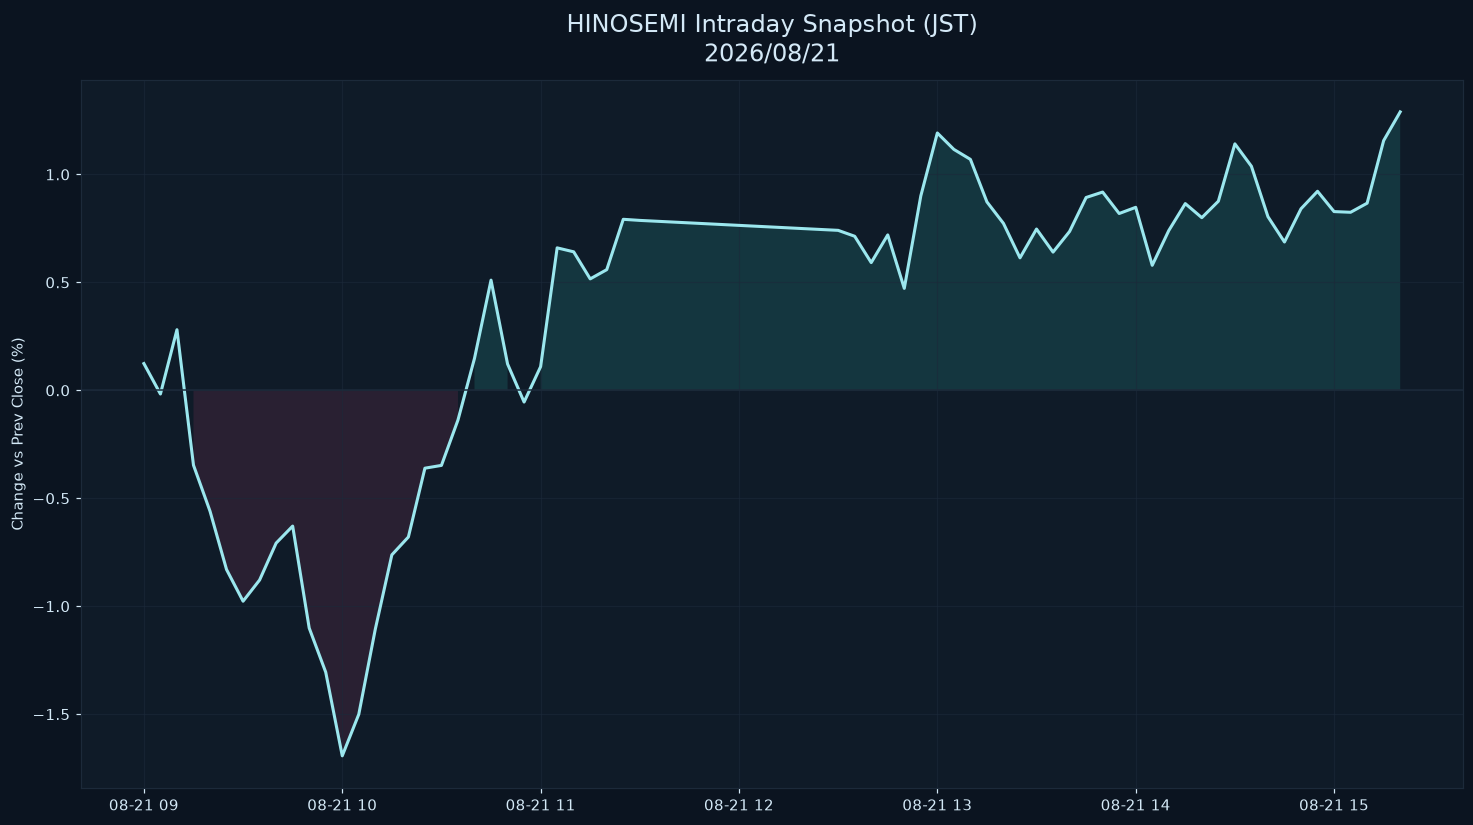

The file beside this chart, header and first rows:
datetime_jst, pct
2026-08-21 09:00:00+09:00, 0.1239
2026-08-21 09:05:00+09:00, -0.01708
2026-08-21 09:10:00+09:00, 0.2807
2026-08-21 09:15:00+09:00, -0.3468
2026-08-21 09:20:00+09:00, -0.5598
2026-08-21 09:25:00+09:00, -0.8301
2026-08-21 09:30:00+09:00, -0.9768
2026-08-21 09:35:00+09:00, -0.8785
2026-08-21 09:40:00+09:00, -0.7076
2026-08-21 09:45:00+09:00, -0.6288
2026-08-21 09:50:00+09:00, -1.101
2026-08-21 09:55:00+09:00, -1.306
2026-08-21 10:00:00+09:00, -1.693
2026-08-21 10:05:00+09:00, -1.501
2026-08-21 10:10:00+09:00, -1.106
2026-08-21 10:15:00+09:00, -0.7622
2026-08-21 10:20:00+09:00, -0.6794
2026-08-21 10:25:00+09:00, -0.3607
2026-08-21 10:30:00+09:00, -0.3477
2026-08-21 10:35:00+09:00, -0.1375
2026-08-21 10:40:00+09:00, 0.1481
2026-08-21 10:45:00+09:00, 0.5103
2026-08-21 10:50:00+09:00, 0.1221
2026-08-21 10:55:00+09:00, -0.05439
2026-08-21 11:00:00+09:00, 0.1096
2026-08-21 11:05:00+09:00, 0.6598
2026-08-21 11:10:00+09:00, 0.6415
2026-08-21 11:15:00+09:00, 0.5161
2026-08-21 11:20:00+09:00, 0.5588
2026-08-21 11:25:00+09:00, 0.7921
2026-08-21 11:30:00+09:00, 0.787
2026-08-21 12:30:00+09:00, 0.7409
2026-08-21 12:35:00+09:00, 0.7135
2026-08-21 12:40:00+09:00, 0.5916
2026-08-21 12:45:00+09:00, 0.7198
2026-08-21 12:50:00+09:00, 0.4722
2026-08-21 12:55:00+09:00, 0.9006
2026-08-21 13:00:00+09:00, 1.192
2026-08-21 13:05:00+09:00, 1.116
2026-08-21 13:10:00+09:00, 1.07
2026-08-21 13:15:00+09:00, 0.8726
2026-08-21 13:20:00+09:00, 0.7731
2026-08-21 13:25:00+09:00, 0.6136
2026-08-21 13:30:00+09:00, 0.747
2026-08-21 13:35:00+09:00, 0.6401
2026-08-21 13:40:00+09:00, 0.7358
2026-08-21 13:45:00+09:00, 0.8931
2026-08-21 13:50:00+09:00, 0.9183
2026-08-21 13:55:00+09:00, 0.8189
2026-08-21 14:00:00+09:00, 0.8475
2026-08-21 14:05:00+09:00, 0.5791
2026-08-21 14:10:00+09:00, 0.7399
2026-08-21 14:15:00+09:00, 0.8648
2026-08-21 14:20:00+09:00, 0.7996
2026-08-21 14:25:00+09:00, 0.8759
2026-08-21 14:30:00+09:00, 1.142
2026-08-21 14:35:00+09:00, 1.038
2026-08-21 14:40:00+09:00, 0.8042
2026-08-21 14:45:00+09:00, 0.6869
2026-08-21 14:50:00+09:00, 0.8409
... 6 more rows
